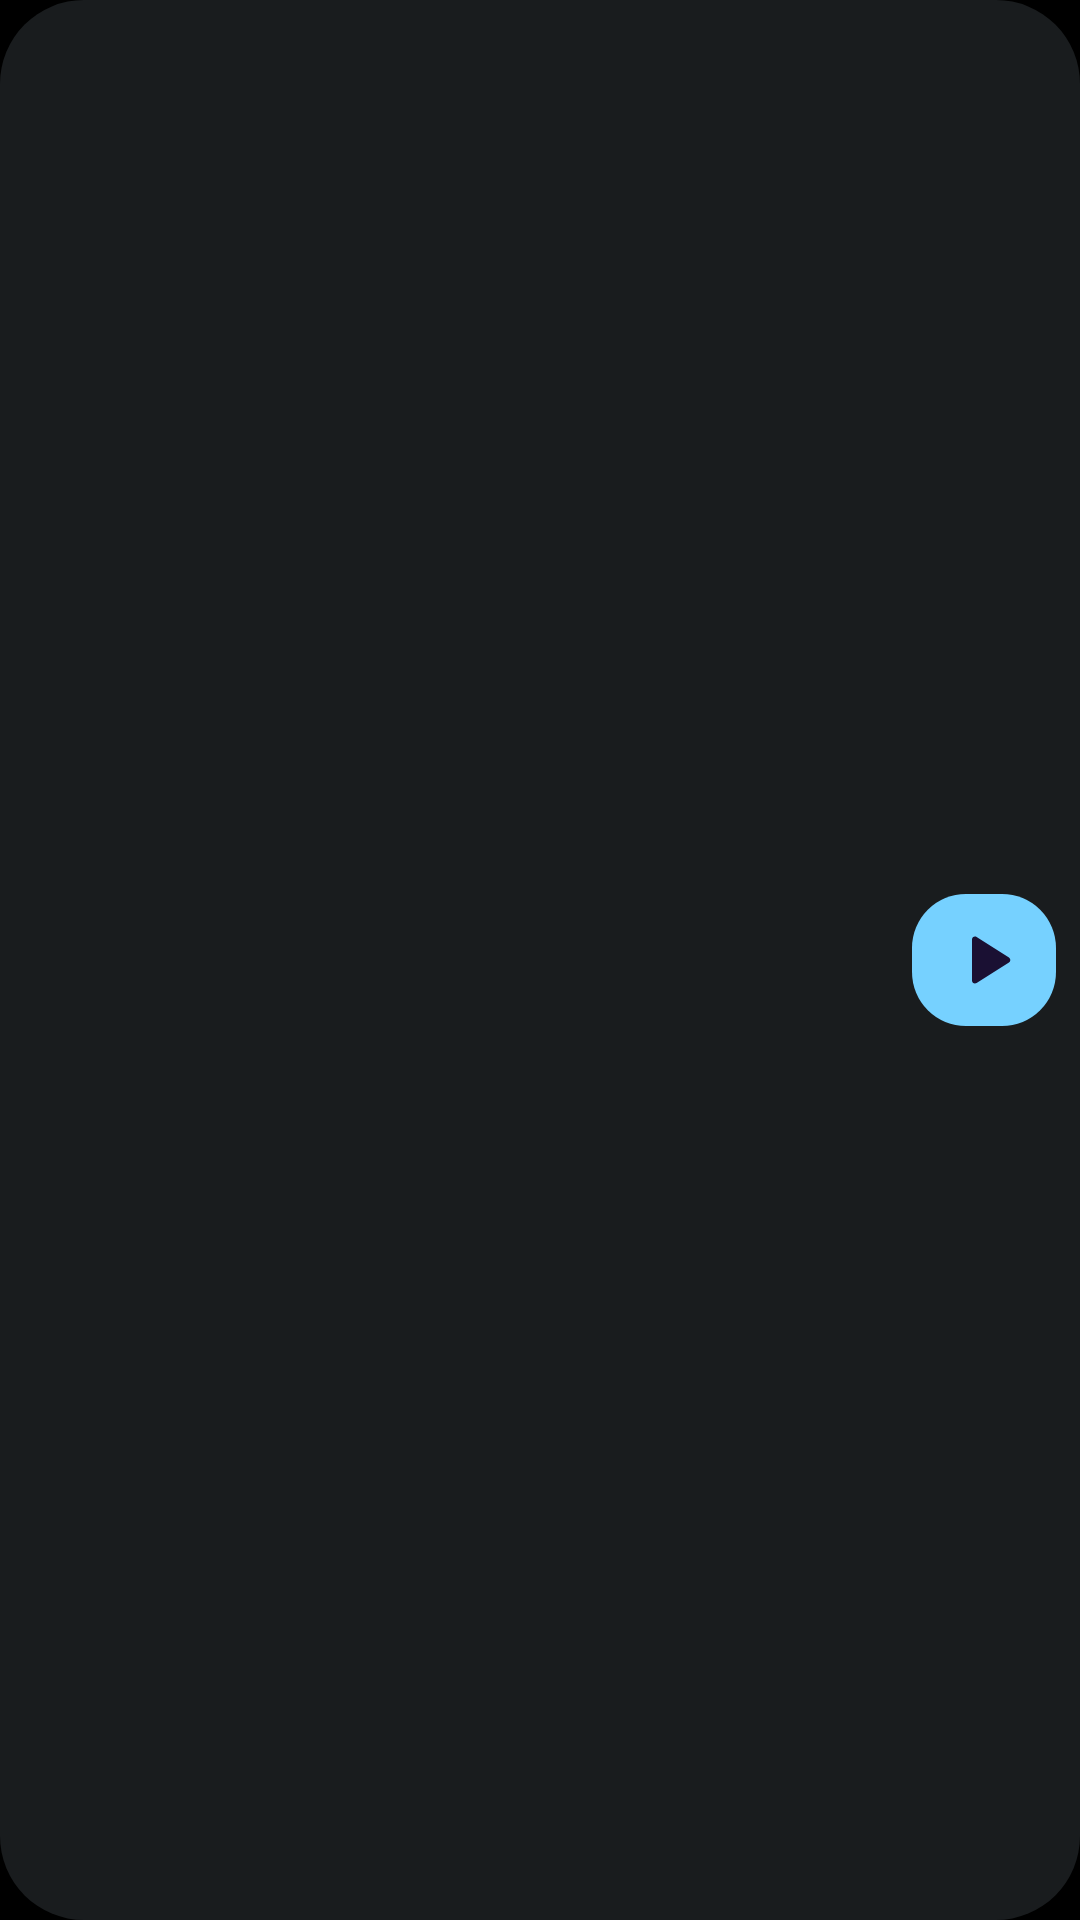

Here is an Android app screen rendered from its layout file. Give the layout XML and the strings, colors and styles it references.
<!-- AndroidManifest.xml: application theme Theme.Nocturne -->
<!-- res/layout/widget_small.xml -->
<?xml version="1.0" encoding="utf-8"?>
<LinearLayout xmlns:android="http://schemas.android.com/apk/res/android"
    android:id="@+id/widget_root"
    android:layout_width="match_parent"
    android:layout_height="match_parent"
    android:background="@drawable/widget_bg"
    android:gravity="center"
    android:orientation="horizontal"
    android:padding="8dp">

    <ImageView
        android:id="@+id/widget_art"
        android:layout_width="0dp"
        android:layout_height="match_parent"
        android:layout_weight="1"
        android:adjustViewBounds="true"
        android:maxWidth="72dp"
        android:scaleType="centerCrop" />

    <ImageButton
        android:id="@+id/widget_play"
        android:layout_width="48dp"
        android:layout_height="44dp"
        android:layout_marginStart="8dp"
        android:background="@drawable/widget_play_bg"
        android:contentDescription="Play"
        android:src="@drawable/ic_w_play" />
</LinearLayout>
<!-- resources referenced by this layout -->
<resources>
  <!-- drawable ic_w_play (drawable) -->
  <?xml version="1.0" encoding="utf-8"?>
  <vector xmlns:android="http://schemas.android.com/apk/res/android" android:width="24dp" android:height="24dp" android:viewportWidth="24" android:viewportHeight="24">
      <path android:fillColor="#FF1A1033" android:pathData="M8,5.14v13.72c0,0.79 0.87,1.27 1.54,0.84l10.78,-6.86c0.62,-0.39 0.62,-1.29 0,-1.69L9.54,4.3C8.87,3.87 8,4.35 8,5.14z" />
  </vector>
  <!-- drawable widget_bg (drawable) -->
  <?xml version="1.0" encoding="utf-8"?>
  <shape xmlns:android="http://schemas.android.com/apk/res/android" android:shape="rectangle">
      <solid android:color="#E6141218" />
      <corners android:radius="24dp" />
  </shape>
  <!-- drawable widget_play_bg (drawable) -->
  <?xml version="1.0" encoding="utf-8"?>
  <shape xmlns:android="http://schemas.android.com/apk/res/android" android:shape="rectangle">
      <solid android:color="#FFB9A6FF" />
      <corners android:radius="18dp" />
  </shape>
  <style name="Theme.Nocturne" parent="android:Theme.Material.NoActionBar">
          <item name="android:windowBackground">@color/splash_background</item>
          <item name="android:statusBarColor">@android:color/transparent</item>
          <item name="android:navigationBarColor">@android:color/transparent</item>
      </style>
  <color name="splash_background">#FF000000</color>
</resources>
